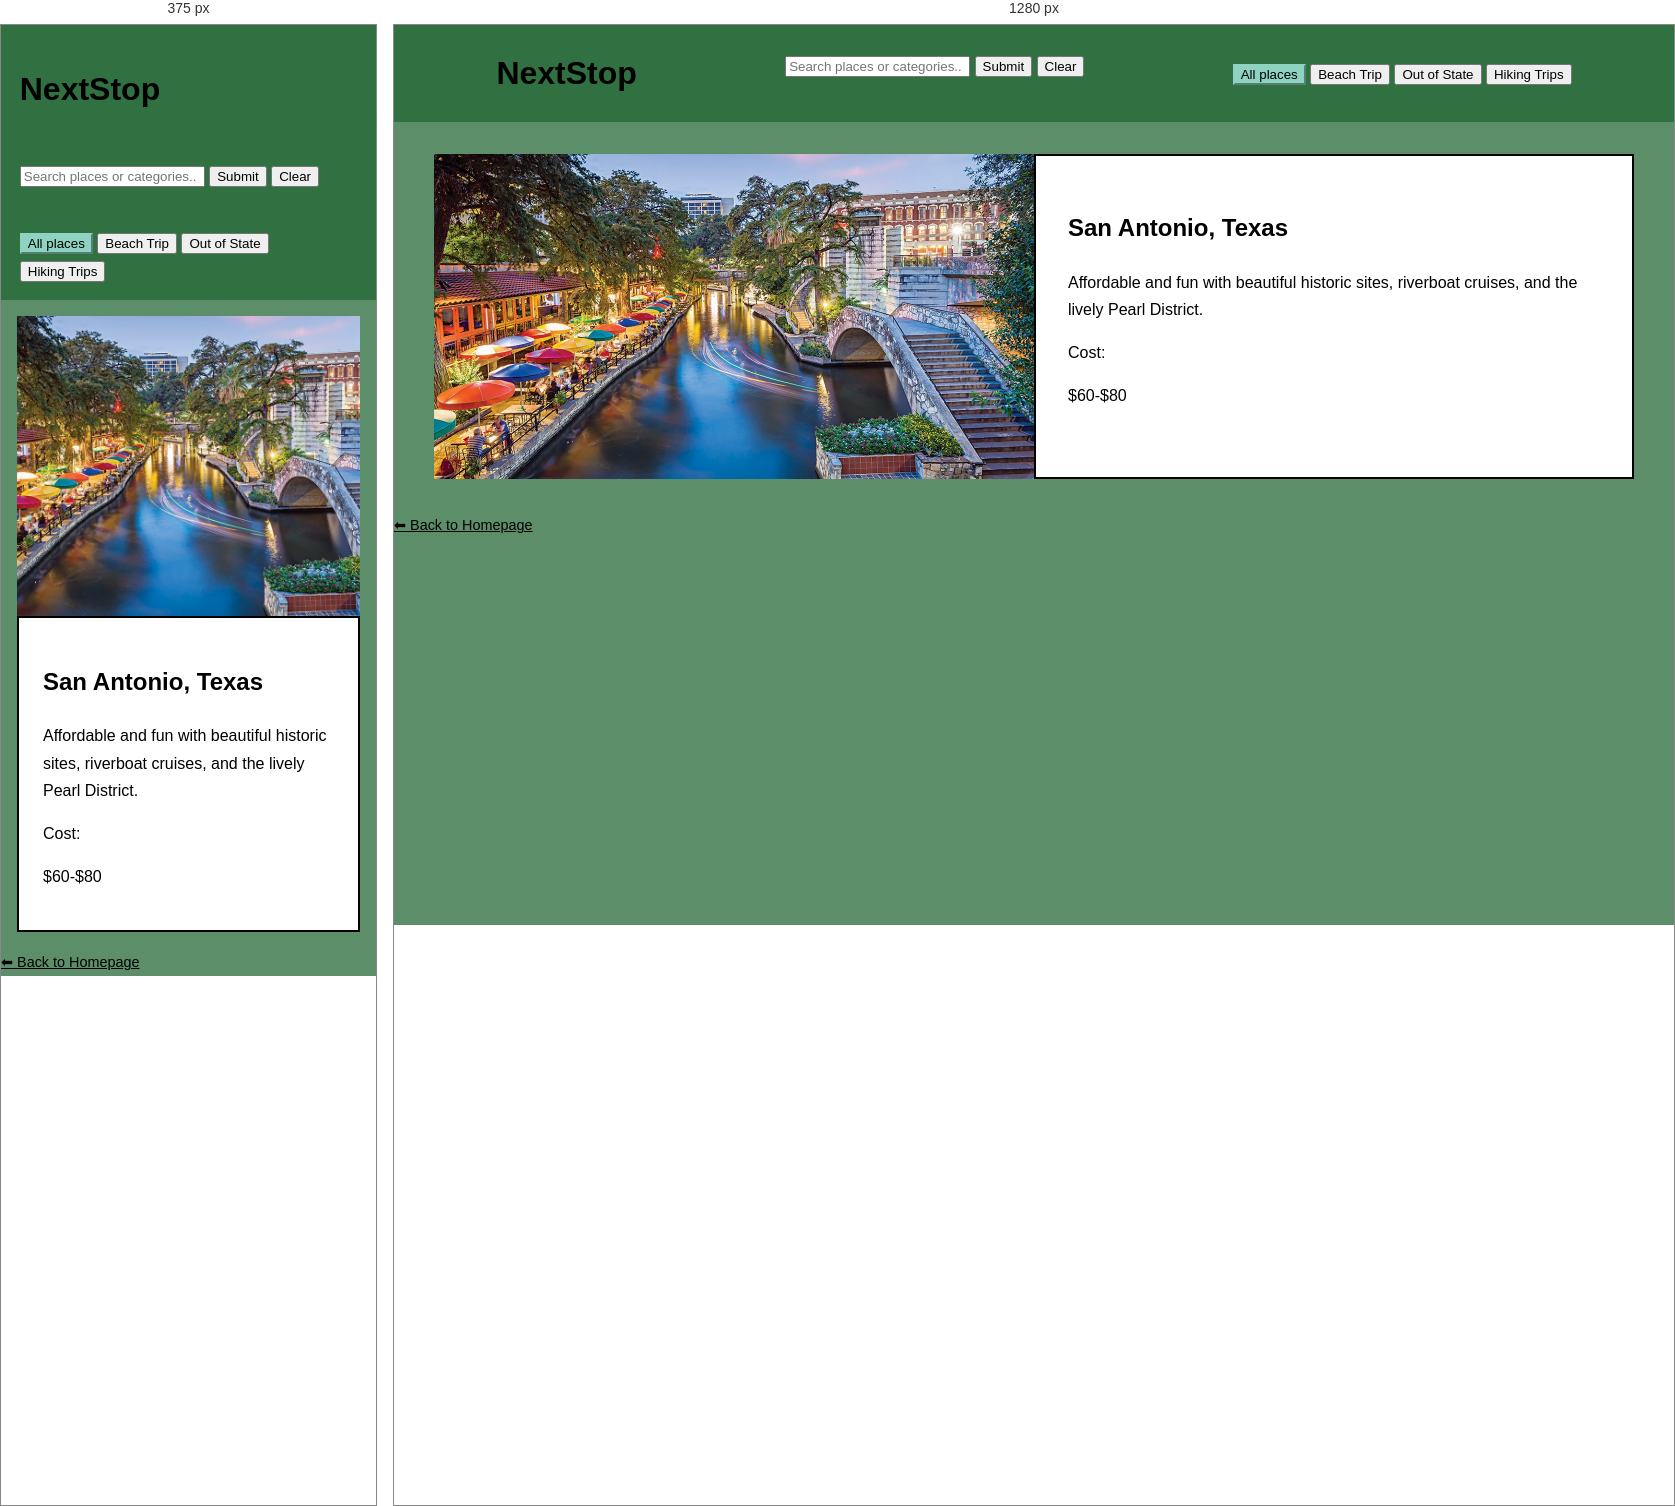
Rendered at 375 px and 1280 px, left to right.

<!-- file: sanantonioTexas.html -->
<!DOCTYPE html>
<html lang="en">

<head>
    <meta charset="UTF-8">
    <meta name="viewport" content="width=device-width, initial-scale=1.0">
    <title>Next Stop</title>

    <link rel="stylesheet" href="css/places.css">
    <script src="javascript" href="js/page.js" defer></script>
</head>

   <header>
        <h1>NextStop</h1>
        <div class="search-container">
        <input type="text" id="placeSearch" placeholder="Search places or categories..">
            <button type="button" id="searchButton">Submit</button>
            <button type="button" id="clearSearch">Clear</button>
            <p id="searchMessage" aria-live="polite"></p>
        </div>
            
        <div class="filters" id="filters">
            <button class="active" data-category="All">All places</button>
            <button data-category="beach">Beach Trip</button>
            <button data-category="out-of-state">Out of State</button>
            <button data-category="hiking-trips">Hiking Trips</button>
        </div>
        
    </header>

<body>
        <article class="place-card" data-category="out-of-state" data-search="san antonio texas riverwalk history riverboat pearl district">
            <img src="images/sanantonioTexas.jpg" alt="San Antonio River Walk" class="destination-image">
                <div class="card-content">
                    <h2 class="location">San Antonio, Texas</h2>
                    <p class="description">Affordable and fun with beautiful historic sites, riverboat cruises, and the lively Pearl District.</p>
                    <span class="price-label">Cost:</span>
                    <p class="price">$60-$80</p>
                </div>
        </article>
</body>

<body>
    <nav>
        <a href="homepage.html">⬅ Back to Homepage</a>
    </nav>
    <script src="javascript" href="js/page.js"></script>
</body>
</html>

/* @media block from places.css */
@media (max-width: 650px) {
    header {
        padding:16px 5%;
        flex-wrap:wrap;
    }

    .place-card {
        flex-direction:column;
        width:calc(100% - 32px);
        margin:16px auto;
    }

    .destination-image {
        flex:none;
        width:100%;
        height:300px;
    }

    .card-content {
        padding:24px;
    }
}